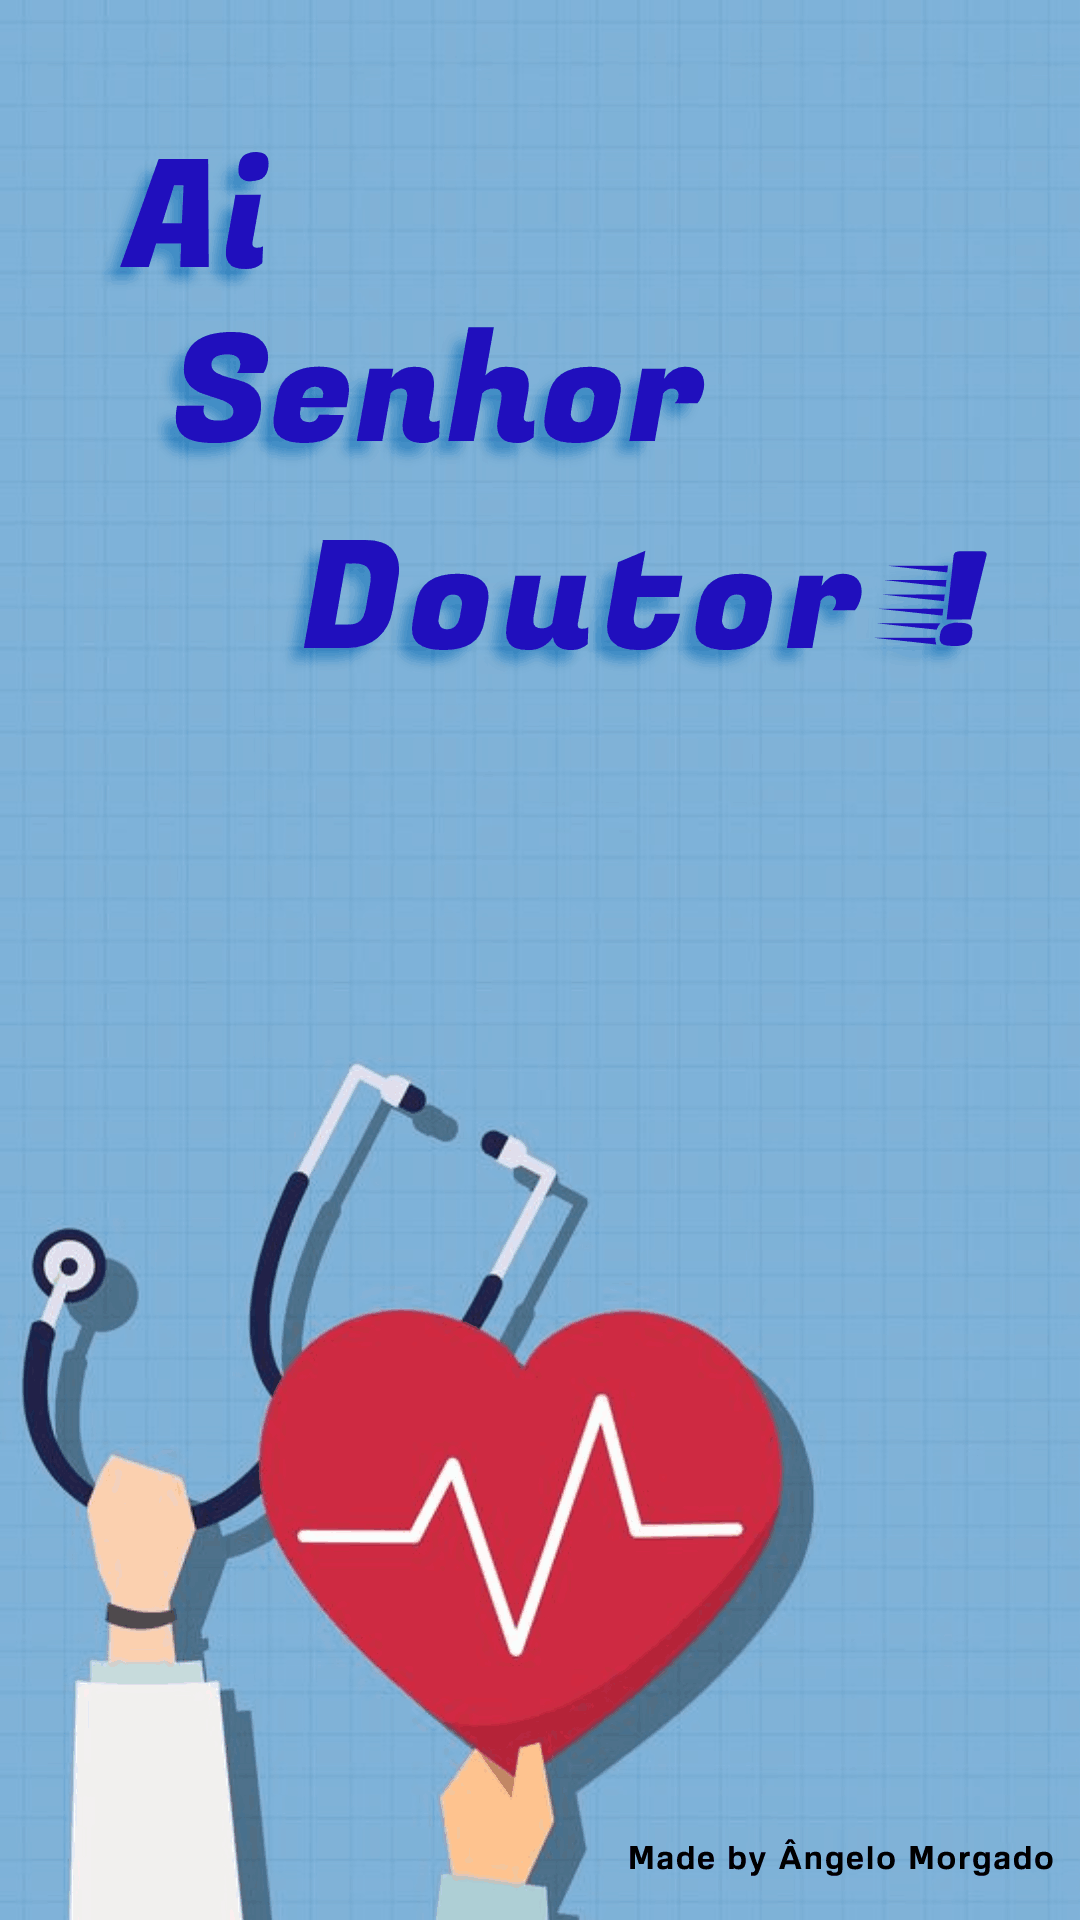

This screen was rendered from an Android layout file. Write that file and the resources it references.
<!-- AndroidManifest.xml: application theme Theme.AppCompat.Light.NoActionBar -->
<!-- res/layout/activity_main.xml -->
<?xml version="1.0" encoding="utf-8"?>
<androidx.constraintlayout.widget.ConstraintLayout xmlns:android="http://schemas.android.com/apk/res/android"
    xmlns:app="http://schemas.android.com/apk/res-auto"
    xmlns:tools="http://schemas.android.com/tools"
    android:layout_width="match_parent"
    android:layout_height="match_parent"
    android:background="#b1dafa"
    tools:context=".MainActivity">

    <RelativeLayout
        android:id="@+id/cover"
        android:layout_width="match_parent"
        android:layout_height="match_parent"
        android:translationZ="30dp"
        android:visibility="visible">

        <ImageView
            android:layout_width="match_parent"
            android:layout_height="match_parent"
            android:background="@drawable/cover"/>

    </RelativeLayout>


    <LinearLayout
        android:id="@+id/main_title_body"
        android:layout_width="match_parent"
        android:layout_height="wrap_content"
        android:orientation="vertical"
        android:paddingTop="15sp"
        app:layout_constraintLeft_toLeftOf="parent"
        app:layout_constraintRight_toRightOf="parent"
        android:background="@drawable/initial_text_view"
        app:layout_constraintTop_toTopOf="parent" >


        <TextView
            android:id="@+id/welcomeText"
            android:layout_width="match_parent"
            android:layout_height="wrap_content"
            android:text="@string/login_welcome_message_en"
            android:textAlignment="center"
            android:textColor="@color/white"
            android:textSize="32sp"
            android:visibility="invisible" />

        <ImageView
            android:id="@+id/profilePic"
            android:layout_width="match_parent"
            android:layout_height="wrap_content"
            android:src="@mipmap/main_page_image_round" />

    </LinearLayout>

    <LinearLayout
        android:id="@+id/main_body"
        android:layout_width="match_parent"
        android:layout_height="0dp"
        android:gravity="center"
        android:orientation="vertical"
        app:layout_constraintTop_toBottomOf="@+id/main_title_body"
        app:layout_constraintBottom_toBottomOf="parent">

        <Space
            android:layout_width="wrap_content"
            android:layout_height="wrap_content"
            android:layout_weight="1" />

        <EditText
            android:id="@+id/identificationBox"
            android:layout_width="wrap_content"
            android:layout_height="wrap_content"
            android:autofillHints="text"
            android:hint="@string/login_id_hint"
            android:inputType="text"
            android:minHeight="48dp"
            android:textAlignment="center"
            android:visibility="invisible" />

        <Space
            android:layout_width="wrap_content"
            android:layout_height="wrap_content"
            android:layout_weight="1" />

        <EditText
            android:id="@+id/passwordBox"
            android:layout_width="wrap_content"
            android:layout_height="wrap_content"
            android:hint="@string/login_password"
            android:importantForAutofill="no"
            android:inputType="textPassword"
            android:minHeight="48dp"
            android:textAlignment="center"
            android:visibility="invisible" />

        <Space
            android:layout_width="wrap_content"
            android:layout_height="wrap_content"
            android:layout_weight="2" />

        <LinearLayout
            android:id="@+id/main_button_body"
            android:layout_width="match_parent"
            android:layout_height="wrap_content"
            android:orientation="horizontal">

            <Space
                android:layout_width="wrap_content"
                android:layout_height="wrap_content"
                android:layout_weight="1" />

            <Button
                android:id="@+id/confirm"
                android:layout_width="wrap_content"
                android:layout_height="wrap_content"
                android:text="@string/login_confirm_en"
                android:textColor="@color/white"
                android:background="#375c91"
                android:visibility="invisible" />

            <Space
                android:layout_width="wrap_content"
                android:layout_height="wrap_content"
                android:layout_weight="1" />

            <Button
                android:id="@+id/register"
                android:layout_width="wrap_content"
                android:layout_height="wrap_content"
                android:text="@string/login_register_en"
                android:textColor="@color/white"
                android:background="#375c91"
                android:visibility="invisible" />

            <Space
                android:layout_width="wrap_content"
                android:layout_height="wrap_content"
                android:layout_weight="1" />
        </LinearLayout>

        <Space
            android:layout_width="wrap_content"
            android:layout_height="wrap_content"
            android:layout_weight="3" />

        <TextView
            android:layout_width="wrap_content"
            android:layout_height="wrap_content"
            android:layout_gravity="center"
            android:text="Made by Ângelo Morgado"/>
    </LinearLayout>

</androidx.constraintlayout.widget.ConstraintLayout>
<!-- resources referenced by this layout -->
<resources>
  <!-- drawable cover: png bitmap (drawable-mdpi, 287138 bytes) -->
  <!-- drawable initial_text_view (drawable) -->
  <?xml version="1.0" encoding="utf-8"?>
  
  <shape xmlns:android="http://schemas.android.com/apk/res/android" >
  
      <solid android:color="#375c91" />
  
      <padding
          android:left="3dp"
          android:right="3dp"
          android:bottom="3dp"
          android:top="3dp" />
  
      <corners android:radius="0dp" />
  </shape>
  <!-- mipmap main_page_image_round (mipmap-anydpi-v26) -->
  <?xml version="1.0" encoding="utf-8"?>
  
  <adaptive-icon xmlns:android="http://schemas.android.com/apk/res/android">
      <background android:drawable="@color/main_page_image_background"/>
      <foreground android:drawable="@mipmap/main_page_image_foreground"/>
  </adaptive-icon>
  <string name="login_confirm_en">Confirm</string>
  <string name="login_id_hint">Num. SNS/Email</string>
  <string name="login_password">Password</string>
  <string name="login_register_en">Register</string>
  <string name="login_welcome_message_en">Welcome to Ai Senhor doutor!</string>
  <color name="main_page_image_background">#375C91</color>
  <!-- not gathered from this repository: default colours our renderer supplied (Android Studio template values) -->
  <color name="white">#FFFFFFFF</color>
</resources>
